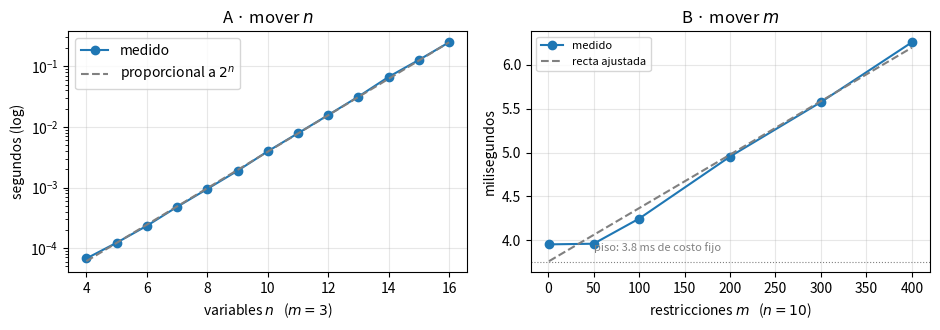

Write Python code to recreate this figure.
import numpy as np
import matplotlib.pyplot as plt
from itertools import product
from time import perf_counter
from collections import namedtuple

Modelo = namedtuple("Modelo", "c A b l u")
Resultado = namedtuple("Resultado", "x z candidatos factibles orden segundos")

def caja(A, b):
    """Cota superior de cada variable, deducida de las restricciones.

    Devuelve None en la posicion j si ningun renglon util acota a x_j: ahi la
    caja es infinita y enumerar no se puede usar.
    """
    A, b = np.asarray(A), np.asarray(b)
    topes = []
    for j in range(A.shape[1]):
        candidatas = [b[i] // A[i, j]
                      for i in range(A.shape[0])
                      if A[i, j] > 0 and np.all(A[i] >= 0)]
        topes.append(int(min(candidatas)) if candidatas else None)
    return topes


def modelo(c, A, b, u=None, l=None):
    """Arma un Modelo; si no le das u, la deduce de las restricciones."""
    u = caja(A, b) if u is None else list(u)
    if any(t is None for t in u):
        raise ValueError(f"la caja es infinita en {[j for j, t in enumerate(u) if t is None]}: "
                         "declara una cota superior o enumerar no aplica")
    l = [0] * len(u) if l is None else list(l)
    return Modelo(np.asarray(c), np.asarray(A), np.asarray(b), l, u)

def enumerar(m, traza=False):
    reloj = perf_counter()
    mejor, x_mejor, orden = -np.inf, None, None          # L1
    candidatos = factibles = 0
    filas = []
    for punto in product(*[range(li, ui + 1) for li, ui in zip(m.l, m.u)]):   # L2, L3
        candidatos += 1
        x = np.array(punto)
        cabe = bool(np.all(m.A @ x <= m.b))              # L4 - filtra
        z = int(m.c @ x) if cabe else None                # L5 - solo si cabe
        if cabe:
            factibles += 1
            if z > mejor:                                # L6
                mejor, x_mejor, orden = z, punto, candidatos   # L7 - guarda
        if traza:
            filas.append((candidatos, punto, cabe, z, mejor))
    r = Resultado(x_mejor, mejor, candidatos, factibles, orden, perf_counter() - reloj)
    return (r, filas) if traza else r


def informe(nombre, r):
    print(f"{nombre}")
    print(f"  optimo      x* = {r.x},  z* = {r.z}")
    print(f"  candidatos  {r.candidatos}   factibles {r.factibles}")
    print(f"  aparecio    en el candidato {r.orden} de {r.candidatos}")
    print(f"  tiempo      {r.segundos*1000:.1f} ms")

taller = modelo(c=[5, 4], A=[[6, 4], [1, 2]], b=[24, 6])
print("caja deducida:", taller.u, "->", np.prod([u - l + 1 for l, u in zip(taller.l, taller.u)]), "candidatos")

r, filas = enumerar(taller, traza=True)
informe("taller", r)

def rejilla(m, filas):
    valor = {(p[0], p[1]): (n, ok, z) for n, p, ok, z, _ in filas}
    print("        " + "".join(f"x1={j:<8}" for j in range(m.u[0] + 1)))
    for i in range(m.u[1], m.l[1] - 1, -1):
        celdas = []
        for j in range(m.u[0] + 1):
            n, ok, z = valor[(j, i)]
            celdas.append(f"{z:>3} ({n:>2})  " if ok else f"  x ({n:>2})  ")
        print(f"x2={i}    " + "".join(celdas))

rejilla(taller, filas)

# Variante 1 - encender la linea cuesta 3 horas.  y es indicadora, enlace x1 <= 3y
v1 = modelo(c=[5, 4, 0],
            A=[[6, 4, 0],      # aleacion
               [1, 2, 3],      # calibracion, con las 3 horas de encendido
               [1, 0, -3]],    # enlace: x1 - 3y <= 0, la cota mas apretada
            b=[24, 6, 0], u=[4, 3, 1])

# Variante 2 - o ninguno, o al menos tres.  3y <= x1 <= 4y
v2 = modelo(c=[5, 4, 0],
            A=[[6, 4, 0],
               [1, 2, 0],
               [1, 0, -4],     # x1 <= 4y
               [-1, 0, 3]],    # 3y <= x1
            b=[24, 6, 0, 0], u=[4, 3, 1])

# Variante 3 - la antena se comparte: x1 = u + v, los dos primeros a 5 MB y el resto a 3
v3 = modelo(c=[5, 3, 4],
            A=[[6, 6, 4],
               [1, 1, 2]],
            b=[24, 6], u=[2, 2, 3])

for nombre, m in [("v1 encender cuesta", v1), ("v2 o ninguno o tres", v2), ("v3 antena compartida", v3)]:
    informe(nombre, enumerar(m))
    print()

from scipy.optimize import milp, LinearConstraint, Bounds

def con_milp(m):
    r = milp(c=-np.asarray(m.c, dtype=float),          # scipy minimiza: se le pasa -c
             constraints=LinearConstraint(m.A, -np.inf, m.b),
             integrality=np.ones(len(m.c)),
             bounds=Bounds(m.l, m.u))
    return np.round(r.x).astype(int), int(round(-r.fun))  # y al optimo se le cambia el signo

for nombre, m in [("taller", taller), ("v1", v1), ("v2", v2), ("v3", v3)]:
    x_m, z_m = con_milp(m)
    r = enumerar(m)
    print(f"{nombre:8} enumerar z*={r.z:3}   milp z*={z_m:3}   coinciden: {r.z == z_m}")

rng = np.random.default_rng(7)

def instancia(n, m):
    """Mochila binaria aleatoria con n variables y m restricciones."""
    A = rng.integers(1, 10, size=(m, n))
    b = A.sum(axis=1) // 2
    c = rng.integers(1, 10, size=n)
    return modelo(c, A, b, u=[1] * n)

def cronometrar(m, repeticiones=3):
    """El minimo de varias corridas: el ruido solo puede sumar tiempo."""
    return min(enumerar(m).segundos for _ in range(repeticiones))

# A - mover n, con m fijo
ns = list(range(4, 17))
t_n = [enumerar(instancia(n, 3)).segundos for n in ns]

# B - mover m, con n fijo. Hacen falta CIENTOS de restricciones para que se note.
ms = [1, 50, 100, 200, 300, 400]
t_m = [cronometrar(instancia(10, m)) * 1000 for m in ms]

fig, (a, b_) = plt.subplots(1, 2, figsize=(9.5, 3.4))

a.semilogy(ns, t_n, "o-", label="medido")
a.semilogy(ns, [t_n[-1] * 2.0 ** (n - ns[-1]) for n in ns], "--", color="gray",
           label="proporcional a $2^n$")
a.set_xlabel("variables $n$   ($m=3$)"); a.set_ylabel("segundos (log)")
a.set_title("A · mover $n$"); a.legend(); a.grid(alpha=.3)

pend, piso = np.polyfit(ms, t_m, 1)
b_.plot(ms, t_m, "o-", label="medido")
b_.plot(ms, [piso + pend * m for m in ms], "--", color="gray", label="recta ajustada")
b_.axhline(piso, color="gray", lw=.8, ls=":")
b_.annotate(f"piso: {piso:.1f} ms de costo fijo", (ms[1], piso), textcoords="offset points",
            xytext=(0, 8), fontsize=8, color="gray")
b_.set_xlabel("restricciones $m$   ($n=10$)"); b_.set_ylabel("milisegundos")
b_.set_title("B · mover $m$"); b_.legend(fontsize=8); b_.grid(alpha=.3)

fig.tight_layout(); plt.show()

print(f"A · n de {ns[0]} a {ns[-1]}: el tiempo se multiplico por {t_n[-1]/t_n[0]:,.0f}")
print(f"B · m de {ms[0]} a {ms[-1]} (400 veces mas restricciones): "
      f"el tiempo se multiplico por {t_m[-1]/t_m[0]:.1f}")

import hashlib

# Escribe aqui tu modelo. Un renglon de A por restriccion, en el mismo orden que b.
c = [...]          # raciones por charola: tomate, lechuga
A = [[...], [...]] # sustrato, nutriente, y lo que falte
b = [...]          # lo disponible de cada uno

sin_llenar = (Ellipsis in c or Ellipsis in b
              or any(Ellipsis in fila for fila in A))

if sin_llenar:
    print("escribe tu modelo arriba y vuelve a correr la celda")
else:
    mio = modelo(c, A, b)
    r = enumerar(mio)
    informe("tu modelo", r)
    ok = hashlib.sha256(str(r.z).encode()).hexdigest()[:8] == "5f9c4ab0"
    print()
    print("correcto" if ok else
          "el optimo no es el esperado: revisa que esten las TRES restricciones")
